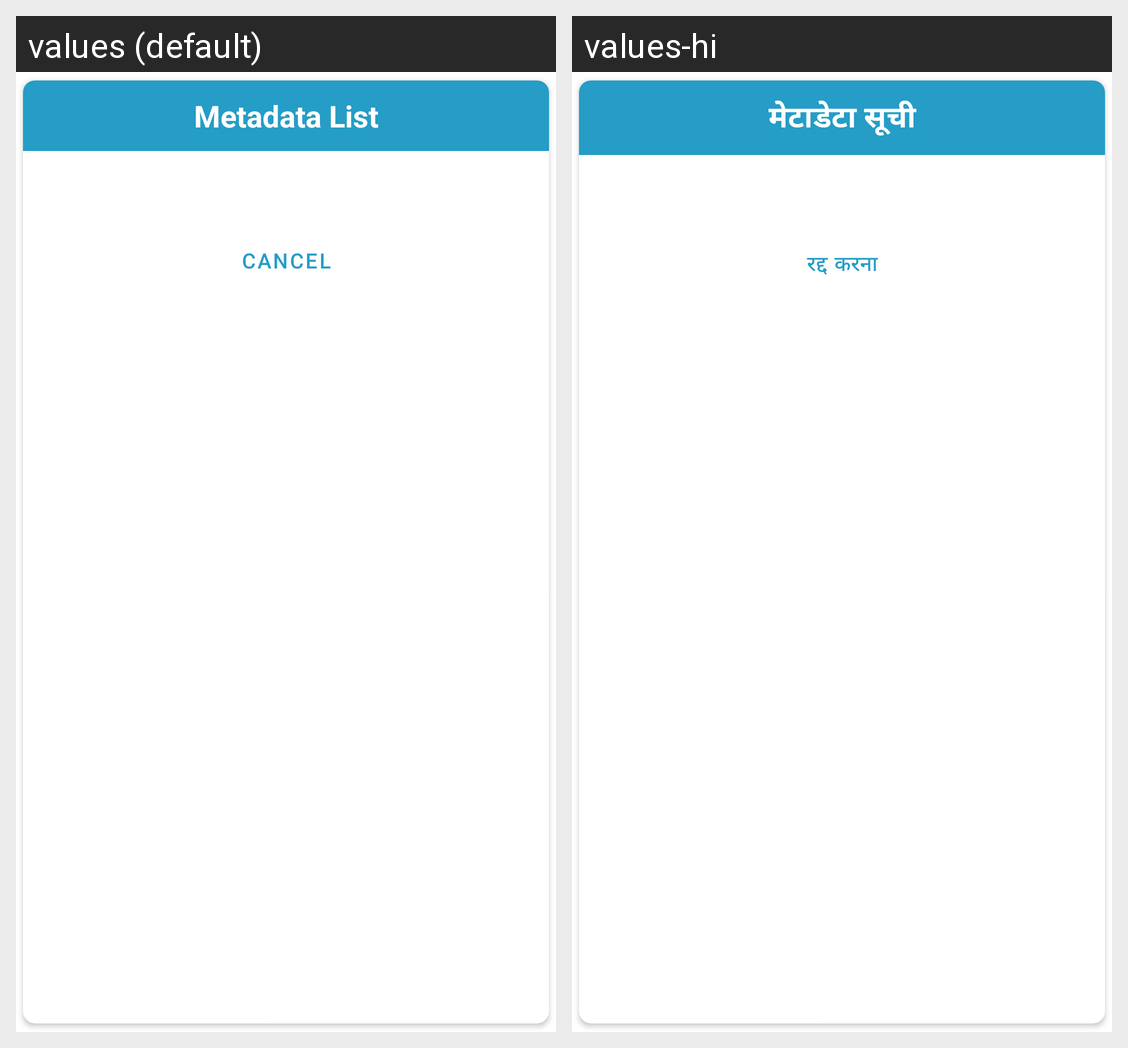

Translations of the strings shown on this Android screen, per locale in the grid:
Android screen res/layout/show_meta_dialog.xml rendered under 2 locales, left to right: values (default), values-hi. Device: Nexus 5 (rendered at 1080×1920; each locale shown at half size, 540×960, under a caption strip naming it); theme AppTheme.
Strings drawn on this screen, with the default value and each locale's value (text and hints the layout hard-codes, and strings that could not be matched under every locale, appear in the picture but are not listed):

metadata_list
  values: Metadata List
  values-hi: मेटाडेटा सूची

cancel
  values: cancel
  values-hi: रद्द करना
